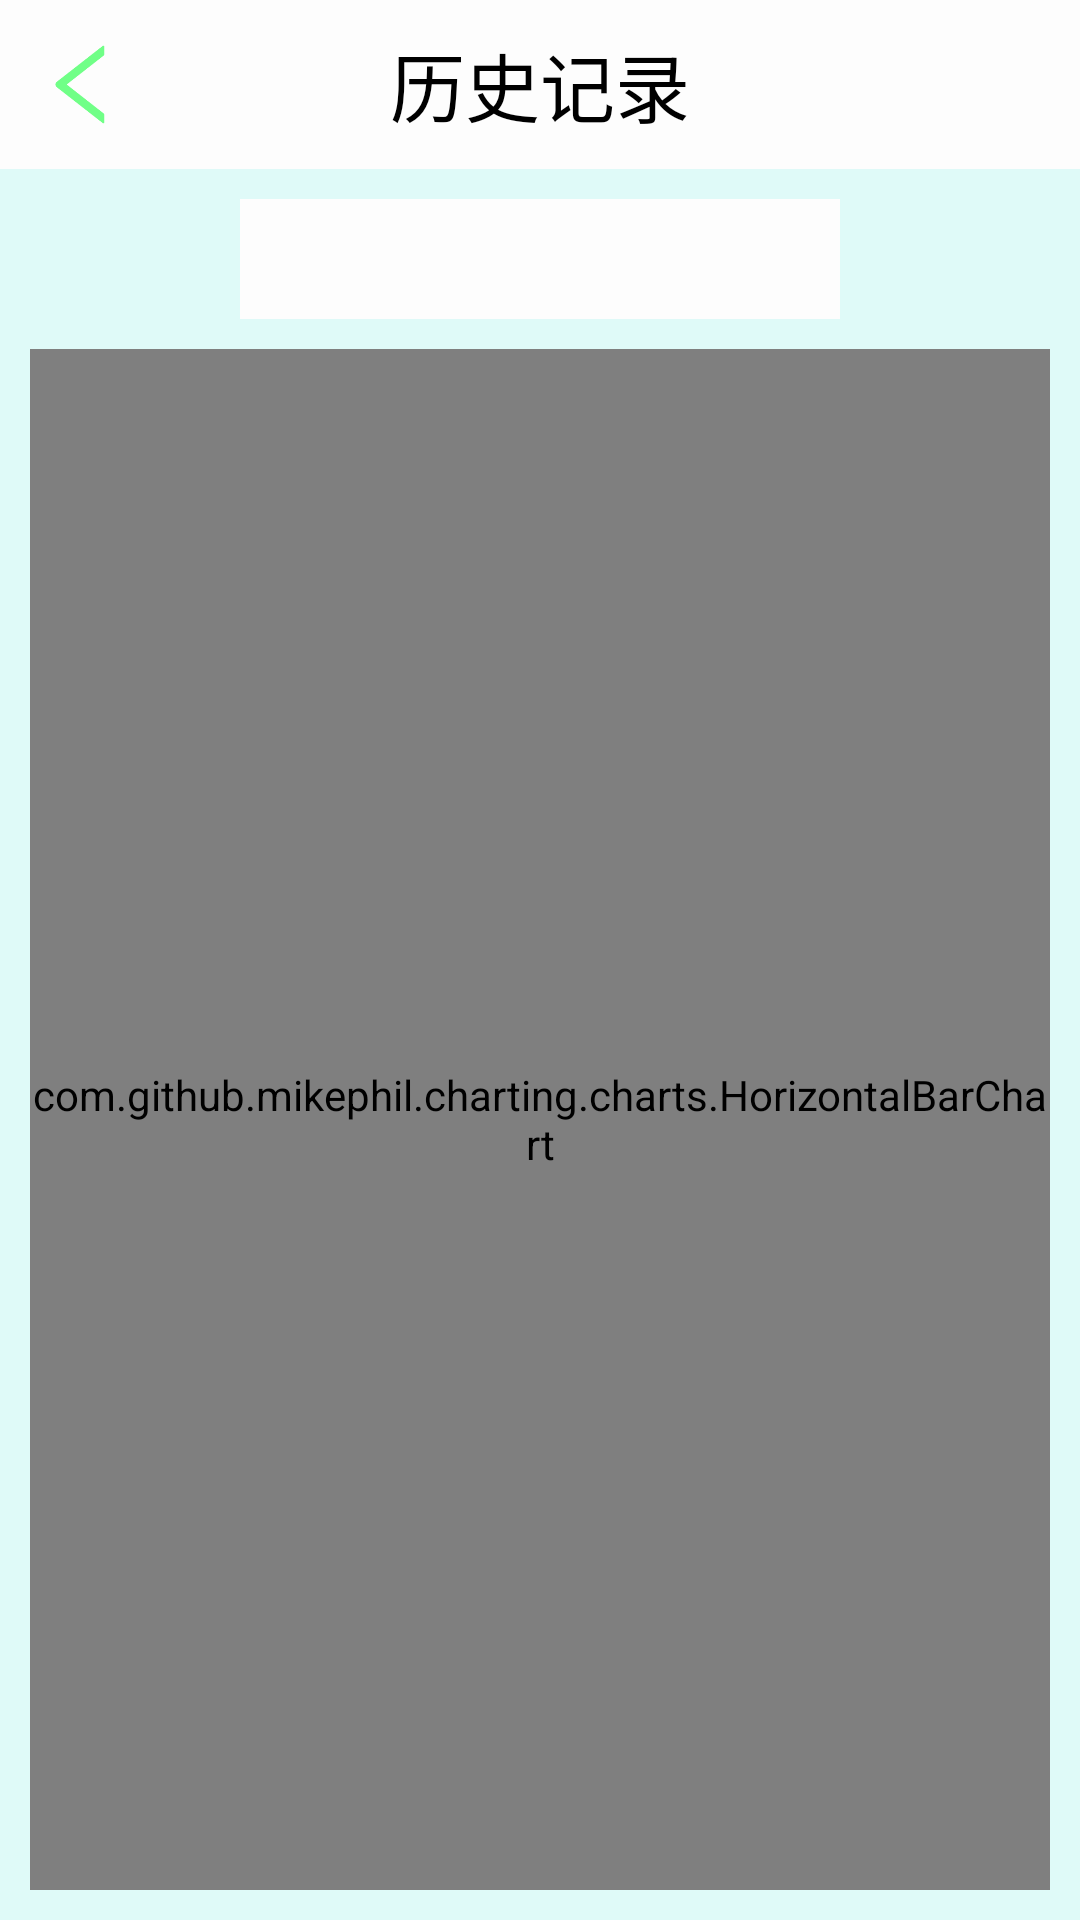

Here is an Android app screen rendered from its layout file. Give the layout XML and the strings, colors and styles it references.
<!-- AndroidManifest.xml: application theme AppTheme -->
<!-- res/layout/activity_sport_history.xml -->
<?xml version="1.0" encoding="utf-8"?>
<LinearLayout xmlns:android="http://schemas.android.com/apk/res/android"
    xmlns:app="http://schemas.android.com/apk/res-auto"
    xmlns:tools="http://schemas.android.com/tools"
    android:layout_width="match_parent"
    android:layout_height="match_parent"
    android:orientation="vertical"
    android:background="@color/background"
    tools:context="com.example.z1229.activity.SportHistoryActivity">

    <RelativeLayout
        android:background="@color/white"
        android:layout_width="match_parent"
        android:layout_height="wrap_content">
        <ImageButton
            android:id="@id/btn_back"
            android:layout_alignParentLeft="true"
            android:layout_width="35dp"
            android:layout_height="35dp"
            android:layout_marginLeft="10dp"
            android:layout_centerVertical="true"
            android:background="@drawable/ic_back_left"/>
        <TextView
            android:id="@+id/history_title"
            android:layout_margin="10dp"
            android:layout_centerHorizontal="true"
            android:layout_width="wrap_content"
            android:layout_height="wrap_content"
            android:textSize="25dp"
            android:text="历史记录" />

    </RelativeLayout>

    <RelativeLayout
        android:background="@color/white"
        android:layout_gravity="center"
        android:layout_width="200dp"
        android:layout_height="40dp"
        android:layout_marginTop="10dp">

        <android.support.design.widget.TabLayout
            android:id="@+id/history_tab"
            android:layout_width="match_parent"
            android:layout_height="match_parent"
            app:tabBackground="@drawable/selector_blood_tab"
            app:tabIndicatorHeight="0dp"
            app:tabMode="fixed"
            app:tabTextColor="@color/text_color">

        </android.support.design.widget.TabLayout>
    </RelativeLayout>

    <com.github.mikephil.charting.charts.HorizontalBarChart
        android:id="@+id/history_bar"
        android:layout_margin="10dp"
        android:layout_width="match_parent"
        android:layout_height="match_parent">

    </com.github.mikephil.charting.charts.HorizontalBarChart>

</LinearLayout>
<!-- resources referenced by this layout -->
<resources>
  <color name="background">#dffaf8</color>
  <color name="text_color">#000000</color>
  <color name="white">#fdfdfd</color>
  <!-- drawable ic_back_left: png bitmap (drawable-xxhdpi, 4026 bytes) -->
  <!-- drawable selector_blood_tab (drawable) -->
  <?xml version="1.0" encoding="utf-8"?>
  <selector xmlns:android="http://schemas.android.com/apk/res/android">
      <item android:state_selected="false"
          android:drawable="@drawable/shape_blood_unselected"/>
      <item android:state_selected="true"
          android:drawable="@drawable/shape_blood_selected" />
  </selector>
  <style name="AppTheme" parent="Theme.AppCompat.Light.NoActionBar">
          
          <item name="colorPrimary">@color/colorPrimary</item>
          <item name="colorPrimaryDark">@color/colorPrimaryDark</item>
          <item name="colorAccent">@color/icon_more</item>
          <item name="android:textColor">@color/text_color</item>
      </style>
  <!-- drawable shape_blood_selected (drawable) -->
  <?xml version="1.0" encoding="utf-8"?>
  <shape xmlns:android="http://schemas.android.com/apk/res/android">
  <solid android:color="@color/hint_color"/>
  </shape>
  <color name="colorPrimary">#88f7ff</color>
  <color name="colorPrimaryDark">#54000000</color>
  <color name="icon_more">#70ff87</color>
  <color name="hint_color">#bfbfbf</color>
</resources>
